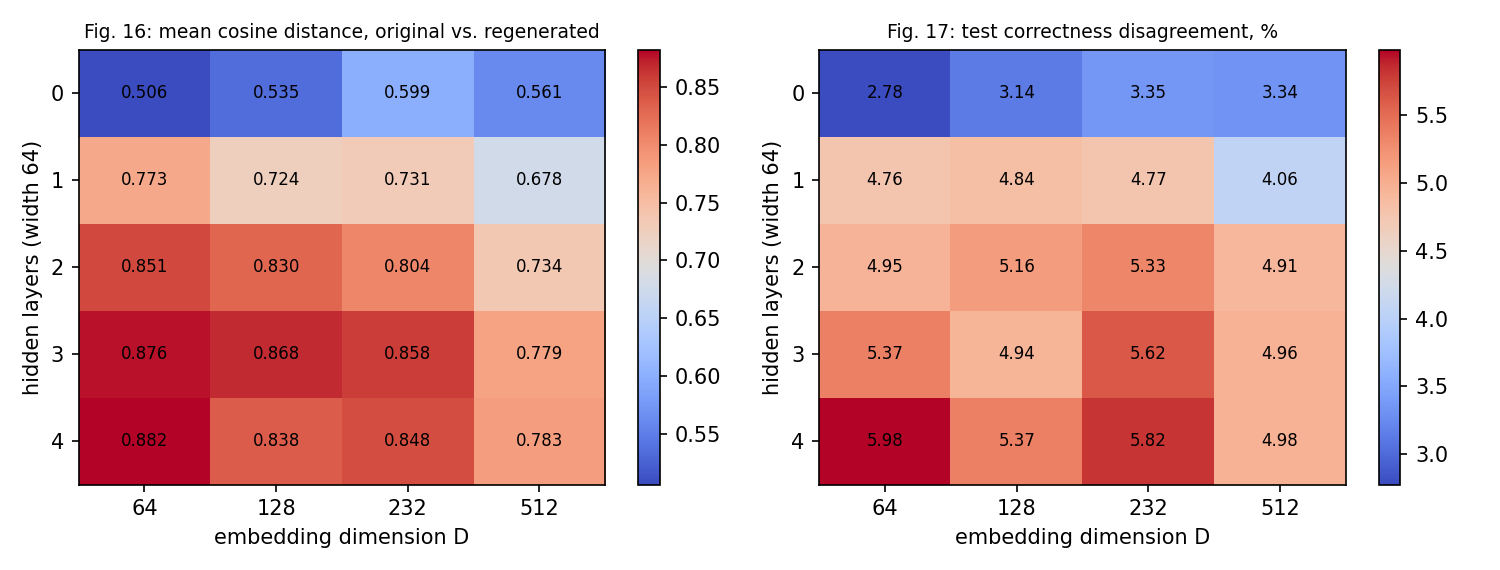

Data behind this chart, as committed beside it:
hidden, D, epoch_orig, epoch_regen, cos_dist, flip_pct, identified, acc_orig, acc_regen, paper_cos
0, 64, 23, 53, 0.5057, 2.775, 0.6071, 70.26, 70.34, 0.446
0, 128, 8, 55, 0.5347, 3.139, 0.8661, 70.21, 70.26, 0.511
0, 232, 8, 39, 0.5986, 3.353, 0.8214, 70.22, 70.29, 0.572
0, 512, 8, 43, 0.5605, 3.337, 0.9018, 70.21, 70.27, 0.648
1, 64, 9, 72, 0.7733, 4.757, 0.08036, 71.04, 71.32, 
1, 128, 6, 72, 0.7243, 4.842, 0.3036, 71.02, 71.24, 
1, 232, 5, 54, 0.7307, 4.766, 0.4286, 70.94, 71.28, 
1, 512, 7, 64, 0.6775, 4.062, 0.6696, 71.05, 71.25, 
2, 64, 2, 95, 0.8505, 4.95, 0.05357, 70.52, 70.88, 
2, 128, 4, 61, 0.8298, 5.156, 0.1339, 70.97, 71.24, 
2, 232, 5, 56, 0.8038, 5.326, 0.2232, 71.08, 71.29, 
2, 512, 5, 65, 0.7341, 4.909, 0.625, 70.98, 71.25, 
3, 64, 1, 81, 0.8764, 5.365, 0.07143, 70.25, 70.53, 0.27
3, 128, 1, 84, 0.868, 4.935, 0.1339, 70.23, 70.38, 
3, 232, 2, 49, 0.8581, 5.62, 0.1607, 70.45, 70.73, 
3, 512, 4, 64, 0.7786, 4.965, 0.5268, 71.08, 71.31, 
4, 64, 3, 53, 0.8823, 5.983, 0.08036, 70.53, 70.71, 
4, 128, 3, 84, 0.838, 5.368, 0.1161, 70.94, 71.26, 
4, 232, 4, 49, 0.848, 5.82, 0.25, 70.86, 71.03, 
4, 512, 4, 64, 0.7827, 4.976, 0.4643, 70.94, 71.21, 
